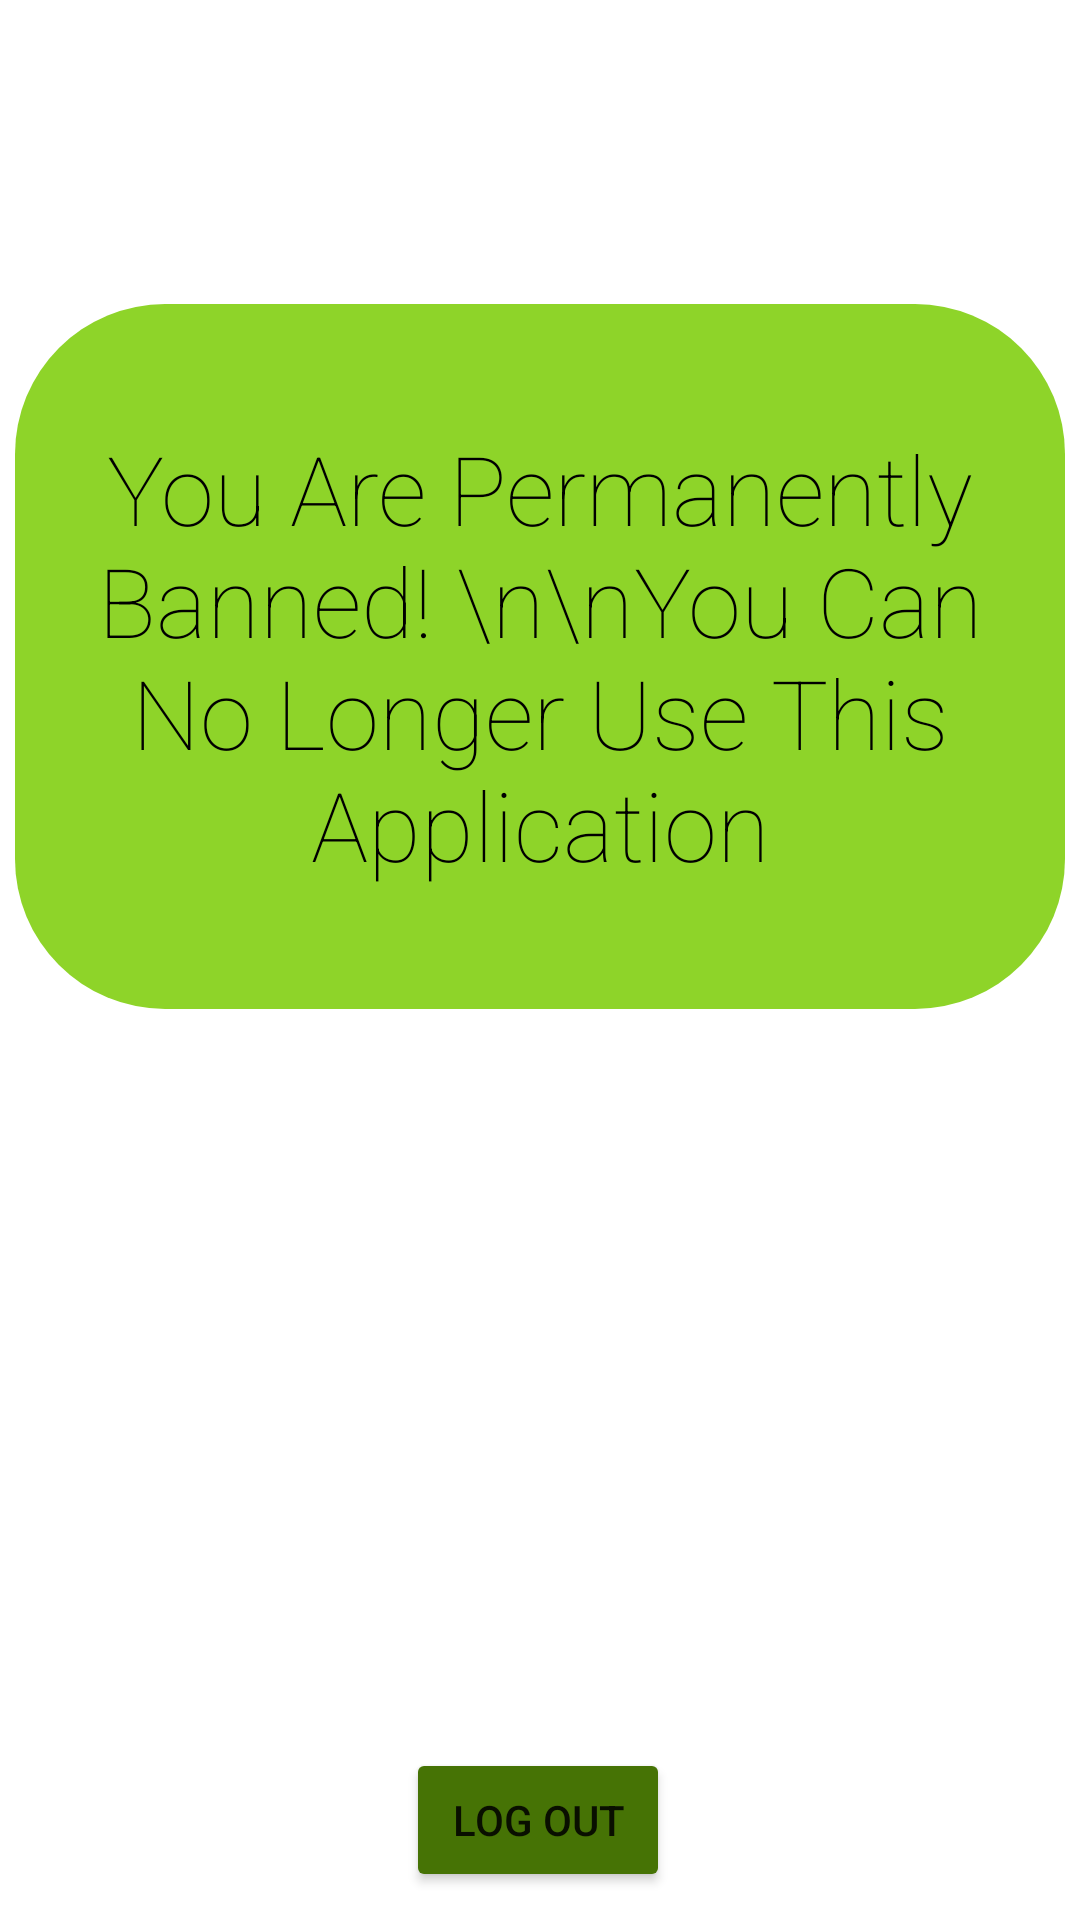

Reconstruct the res/layout file that produces this screen, plus the resources it refers to.
<!-- AndroidManifest.xml: application theme Theme.Mealer -->
<!-- res/layout/activity_permanent_ban.xml -->
<?xml version="1.0" encoding="utf-8"?>
<androidx.constraintlayout.widget.ConstraintLayout xmlns:android="http://schemas.android.com/apk/res/android"
    xmlns:app="http://schemas.android.com/apk/res-auto"
    xmlns:tools="http://schemas.android.com/tools"
    android:layout_width="match_parent"
    android:layout_height="match_parent"
    tools:context=".PermanentBanActivity">

    <TextView
        android:id="@+id/permBanMessage"
        android:layout_width="350dp"
        android:layout_height="wrap_content"
        android:layout_margin="20dp"
        android:background="@drawable/banshape"
        android:fontFamily="sans-serif-thin"
        android:gravity="center"
        android:paddingVertical="40dp"
        android:text="You Are Permanently Banned! \n\nYou Can No Longer Use This Application"
        android:textColor="@color/black"
        android:textSize="32dp"
        app:cornerRadius="25dp"
        app:layout_constraintBottom_toBottomOf="parent"
        app:layout_constraintEnd_toEndOf="parent"
        app:layout_constraintHorizontal_bias="0.5"
        app:layout_constraintStart_toStartOf="parent"
        app:layout_constraintTop_toTopOf="parent"
        app:layout_constraintVertical_bias="0.223"></TextView>

    <Button
        android:id="@+id/logOutButton"
        android:layout_width="wrap_content"
        android:layout_height="wrap_content"
        android:layout_marginTop="550dp"
        android:backgroundTint="#467305"
        android:onClick="logOutOfApp"
        android:text="@string/log_out"
        app:cornerRadius="25dp"
        app:layout_constraintBottom_toBottomOf="parent"
        app:layout_constraintEnd_toEndOf="parent"
        app:layout_constraintHorizontal_bias="0.498"
        app:layout_constraintStart_toStartOf="parent"
        app:layout_constraintTop_toTopOf="parent"
        app:layout_constraintVertical_bias="0.774" />


</androidx.constraintlayout.widget.ConstraintLayout>
<!-- resources referenced by this layout -->
<resources>
  <color name="black">#FF000000</color>
  <!-- drawable banshape (drawable) -->
  <?xml version="1.0" encoding="utf-8"?>
  <shape xmlns:android="http://schemas.android.com/apk/res/android">
      <solid android:color="#8ED429"></solid>
      <corners android:radius="50dp"></corners>
  </shape>
  <string name="log_out">Log Out</string>
  <style name="Theme.Mealer" parent="Theme.MaterialComponents.DayNight.NoActionBar">
          
          <item name="colorPrimary">@color/purple_500</item>
          <item name="colorPrimaryVariant">@color/purple_700</item>
          <item name="colorOnPrimary">@color/white</item>
          
          <item name="colorSecondary">@color/teal_200</item>
          <item name="colorSecondaryVariant">@color/teal_700</item>
          <item name="colorOnSecondary">@color/black</item>
          
          <item name="android:statusBarColor" tools:targetApi="21">#467305</item>
          
      </style>
  <color name="purple_500">#FF6200EE</color>
  <color name="purple_700">#FF3700B3</color>
  <color name="white">#FFFFFFFF</color>
  <color name="teal_200">#FF03DAC5</color>
  <color name="teal_700">#FF018786</color>
</resources>
